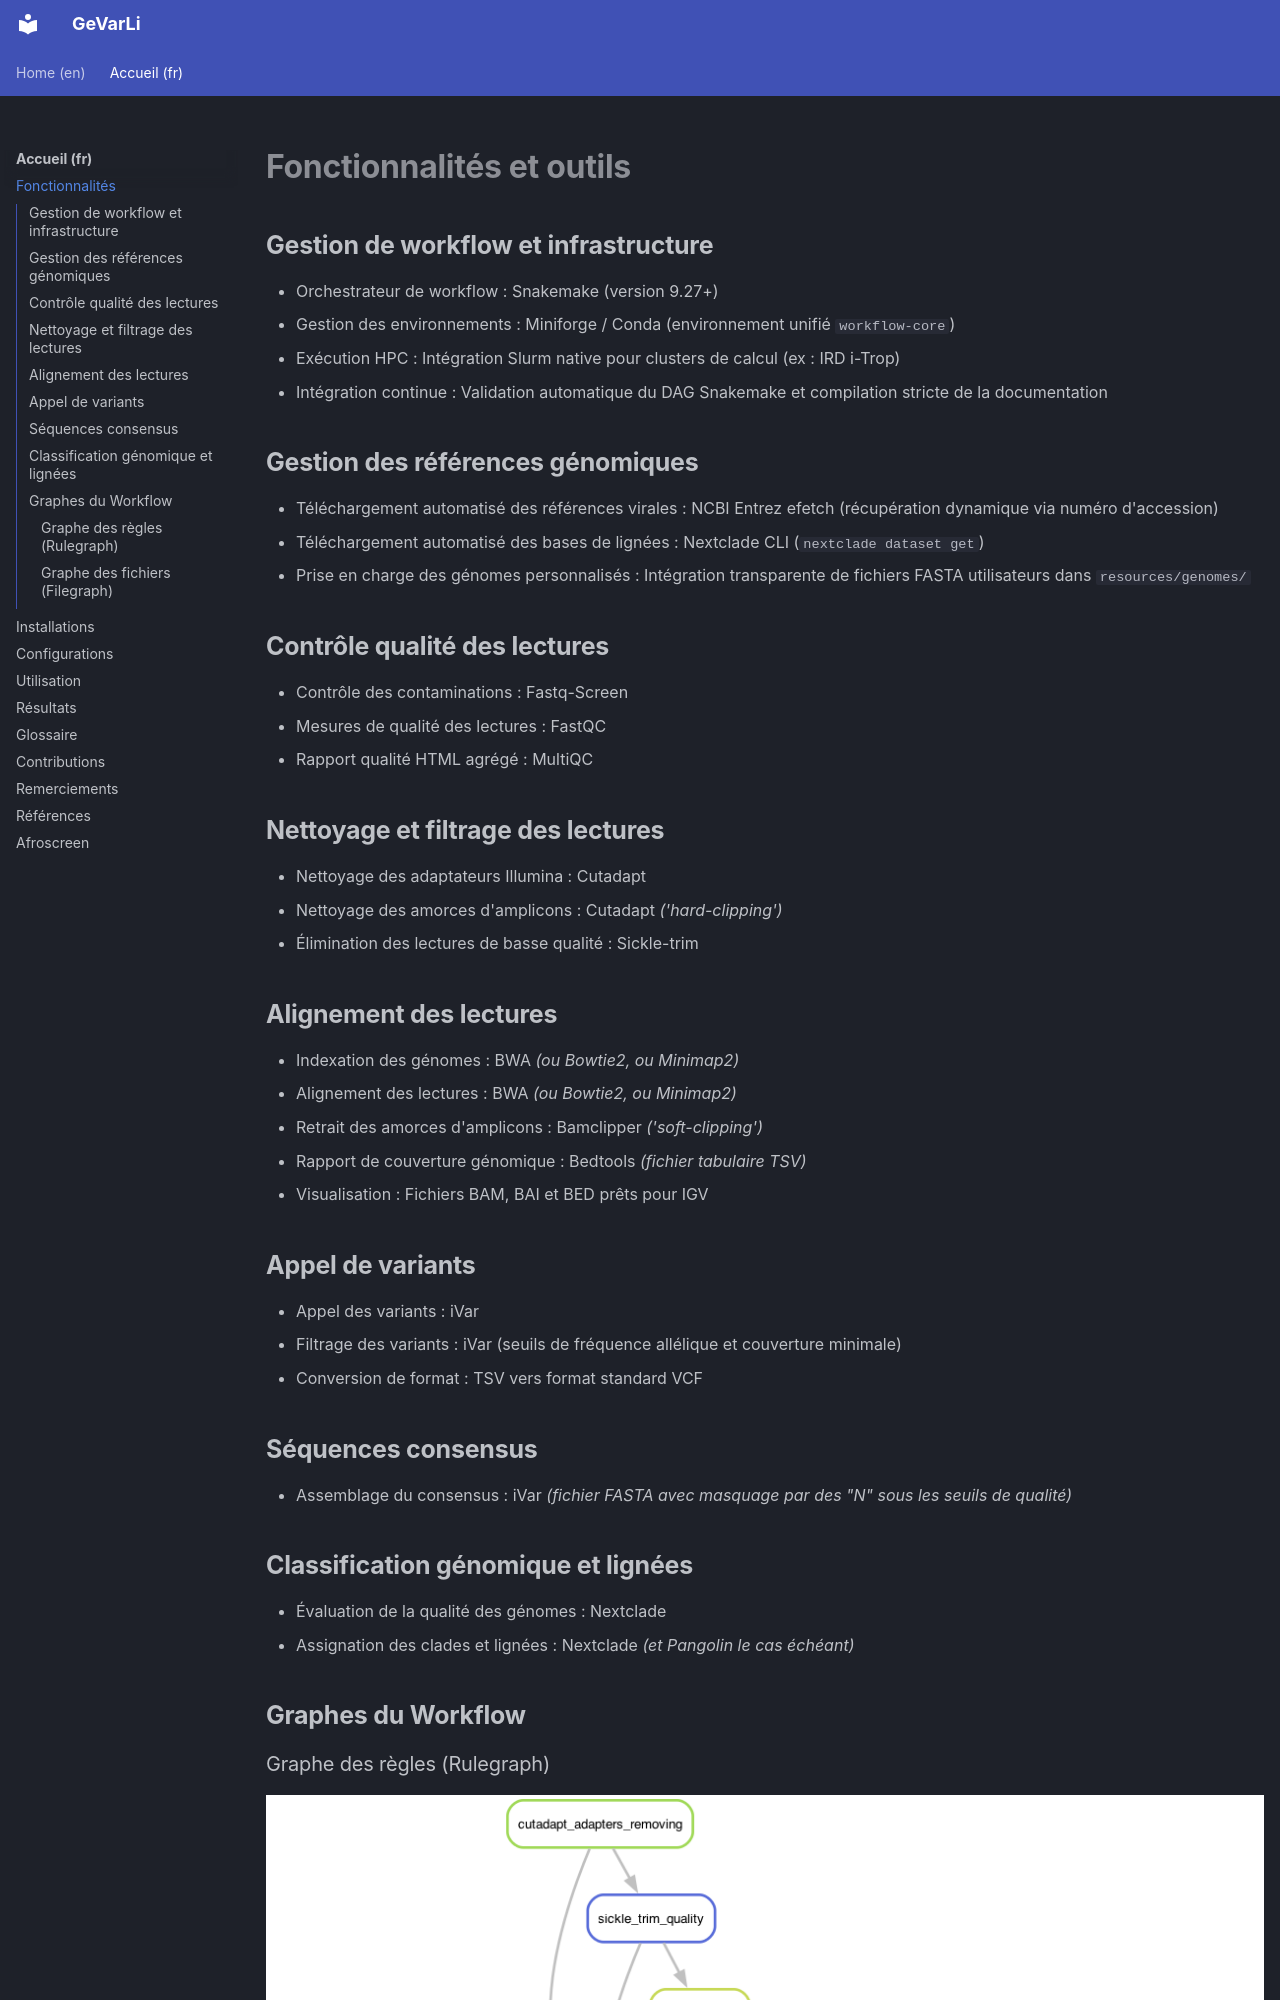

repository: Nicolas-Fernandez/GeVarLi · page: fr/pages/features/index.html · generator: mkdocs

# **Fonctionnalités et outils**

## **Gestion de workflow et infrastructure**
  - Orchestrateur de workflow : Snakemake (version 9.27+)
  - Gestion des environnements : Miniforge / Conda (environnement unifié `workflow-core`)
  - Exécution HPC : Intégration Slurm native pour clusters de calcul (ex : IRD i-Trop)
  - Intégration continue : Validation automatique du DAG Snakemake et compilation stricte de la documentation

## **Gestion des références génomiques**
  - Téléchargement automatisé des références virales : NCBI Entrez efetch (récupération dynamique via numéro d'accession)
  - Téléchargement automatisé des bases de lignées : Nextclade CLI (`nextclade dataset get`)
  - Prise en charge des génomes personnalisés : Intégration transparente de fichiers FASTA utilisateurs dans `resources/genomes/`
